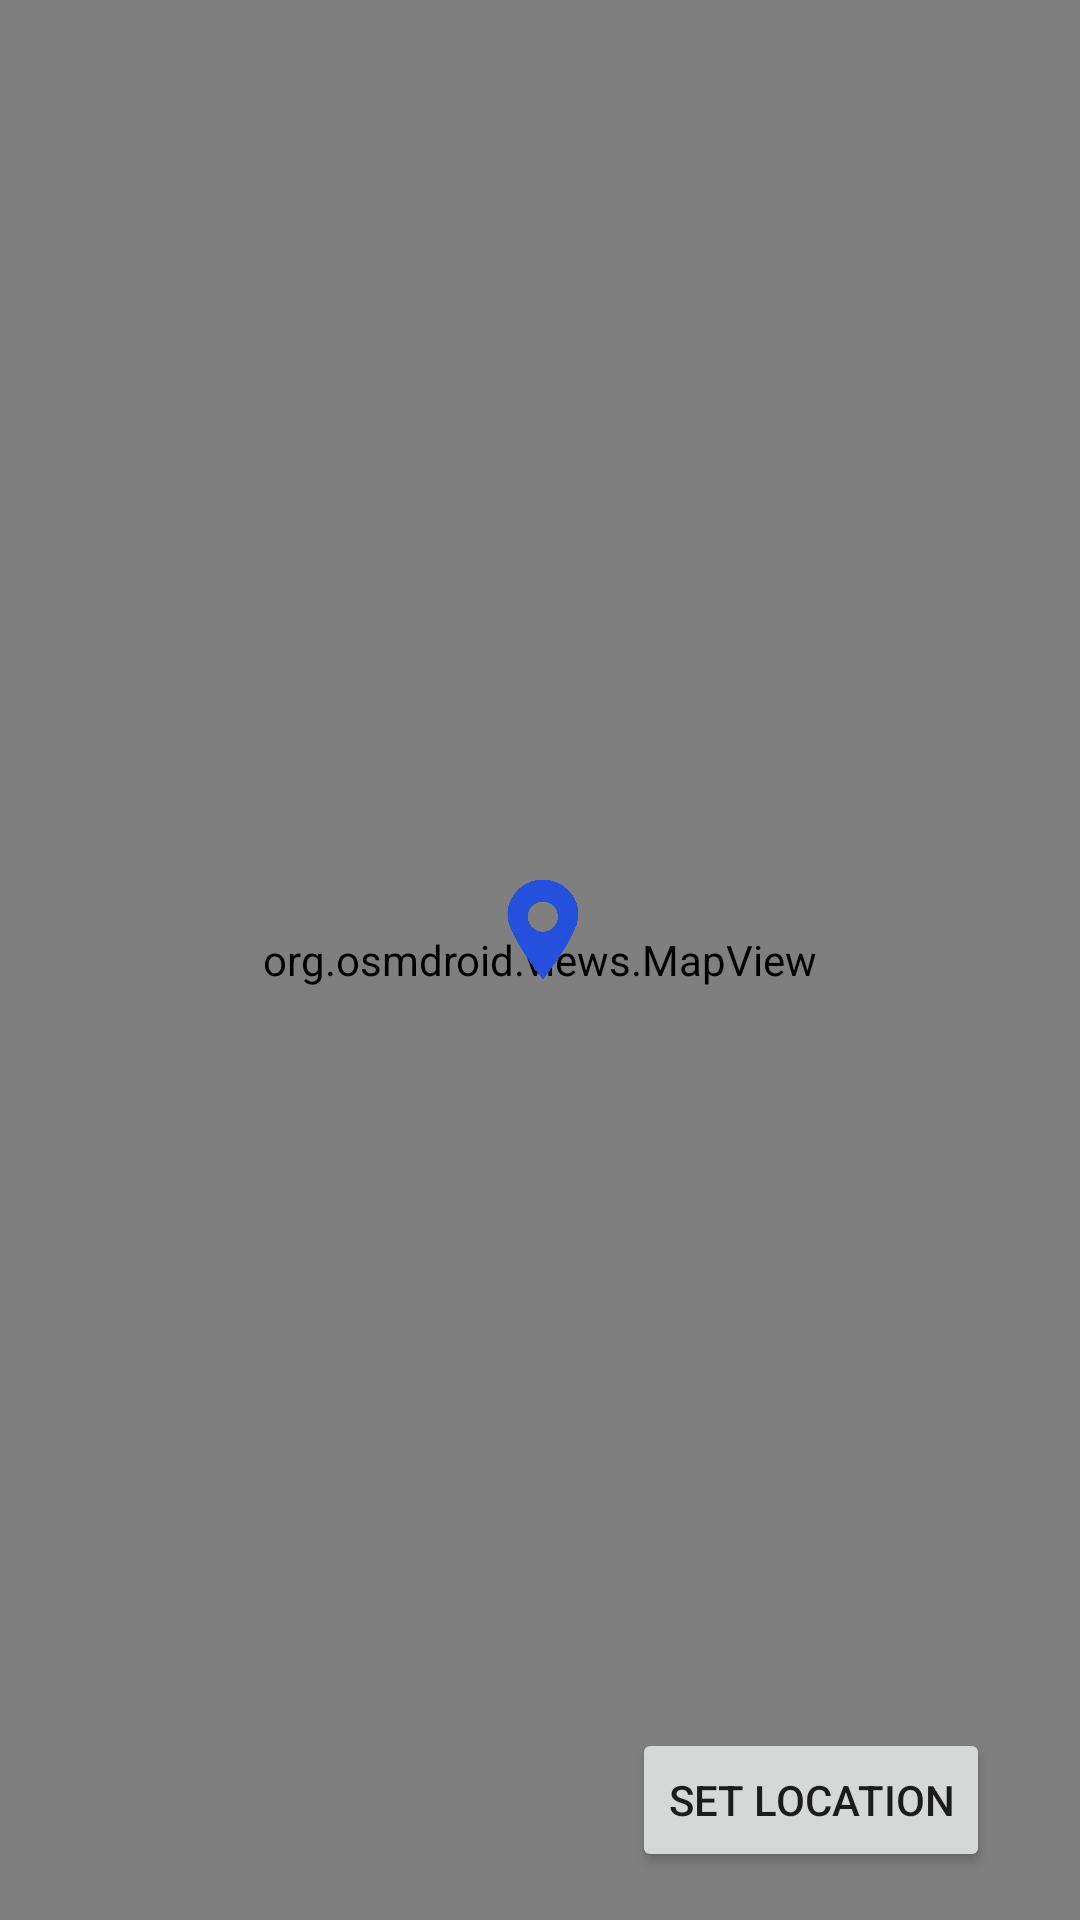

Produce the Android XML layout that renders to this screen, including the resource entries it uses.
<!-- AndroidManifest.xml: application theme Theme.PVPlan -->
<!-- res/layout/location.xml -->
<?xml version="1.0" encoding="utf-8"?>
<androidx.constraintlayout.widget.ConstraintLayout xmlns:android="http://schemas.android.com/apk/res/android"
    xmlns:app="http://schemas.android.com/apk/res-auto"
    xmlns:tools="http://schemas.android.com/tools"
    android:layout_width="match_parent"
    android:layout_height="match_parent">

    <Button
        android:id="@+id/set_location_btn"
        android:layout_width="wrap_content"
        android:layout_height="wrap_content"
        android:layout_marginEnd="30dp"
        android:layout_marginBottom="16dp"
        android:text="Set location"
        app:layout_constraintBottom_toBottomOf="parent"
        app:layout_constraintEnd_toEndOf="parent" />

    <org.osmdroid.views.MapView
        android:id="@+id/osm"
        android:layout_width="match_parent"
        android:layout_height="0dp"
        app:layout_constraintBottom_toBottomOf="parent"
        app:layout_constraintEnd_toEndOf="parent"
        app:layout_constraintStart_toStartOf="parent"
        app:layout_constraintTop_toTopOf="parent" />

    <ImageView
        android:id="@+id/imageView"
        android:layout_width="35dp"
        android:layout_height="40dp"
        app:tint="#2550DE"
        app:layout_constraintBottom_toTopOf="@+id/textView5"
        app:layout_constraintEnd_toEndOf="parent"
        app:layout_constraintStart_toStartOf="parent"
        app:layout_constraintTop_toTopOf="parent"
        app:srcCompat="@drawable/pinpoint_bright" />

    <TextView
        android:id="@+id/textView5"
        android:layout_width="100dp"
        android:layout_height="20dp"
        app:layout_constraintBottom_toBottomOf="parent"
        app:layout_constraintEnd_toEndOf="parent"
        app:layout_constraintStart_toStartOf="parent" />

</androidx.constraintlayout.widget.ConstraintLayout>
<!-- resources referenced by this layout -->
<resources>
  <!-- drawable pinpoint_bright: png bitmap (drawable, 7198 bytes) -->
  <style name="Theme.PVPlan" parent="Theme.MaterialComponents.DayNight.DarkActionBar">
          
          <item name="colorPrimary">@color/purple_700</item>
          <item name="colorPrimaryVariant">@color/purple_700</item>
          <item name="colorOnPrimary">@color/white</item>
          
          <item name="colorSecondary">@color/teal_200</item>
          <item name="colorSecondaryVariant">@color/teal_700</item>
          <item name="colorOnSecondary">@color/black</item>
          
          <item name="android:statusBarColor">?attr/colorPrimaryVariant</item>
          
      </style>
  <color name="purple_700">#2534DE</color>
  <color name="white">#FFFFFFFF</color>
  <color name="teal_200">#FF03DAC5</color>
  <color name="teal_700">#FF018786</color>
  <color name="black">#FF000000</color>
</resources>
